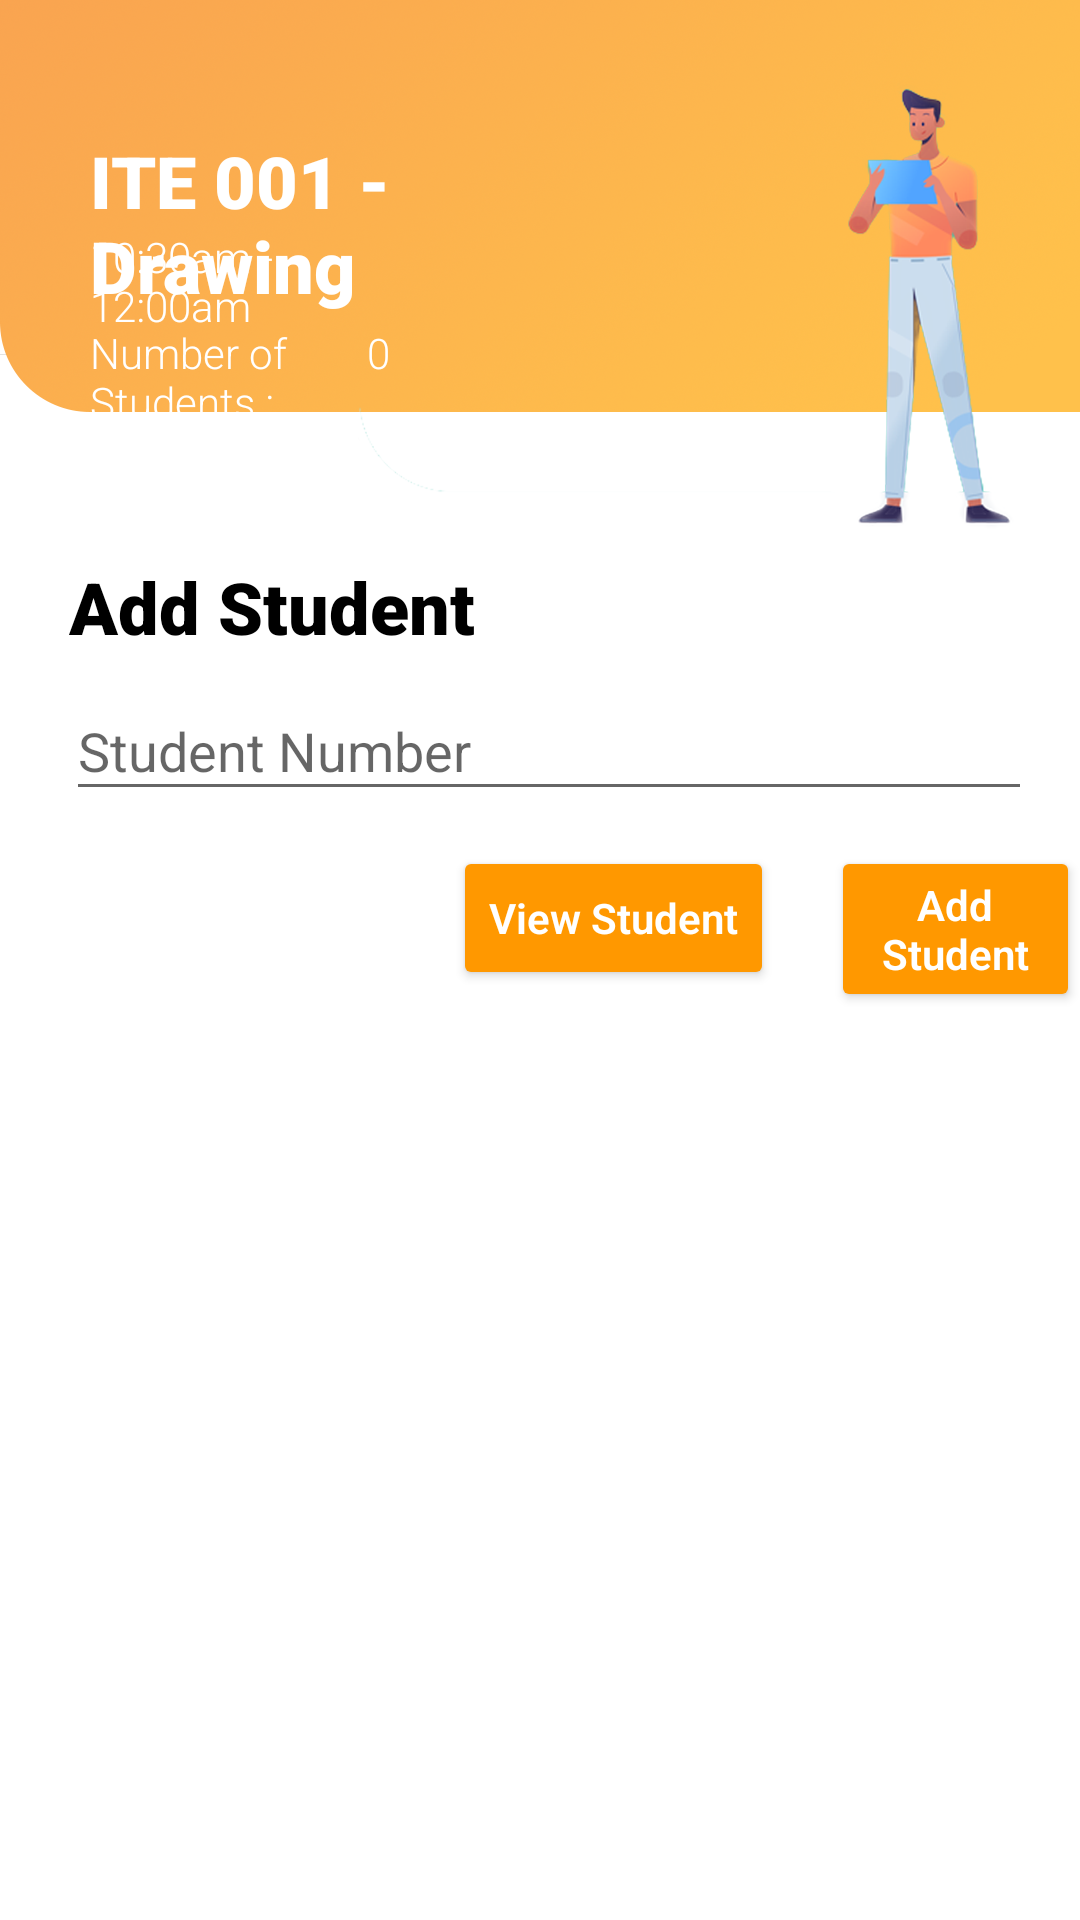

Produce the Android XML layout that renders to this screen, including the resource entries it uses.
<!-- AndroidManifest.xml: application theme Theme.Educado_final -->
<!-- res/layout/activity_add_student.xml -->
<?xml version="1.0" encoding="utf-8"?>
<RelativeLayout xmlns:android="http://schemas.android.com/apk/res/android"
    xmlns:app="http://schemas.android.com/apk/res-auto"
    xmlns:tools="http://schemas.android.com/tools"
    android:layout_width="match_parent"
    android:layout_height="match_parent"
    tools:context=".AddStudent">

    <ImageView
        android:id="@+id/imageView8"
        android:layout_width="match_parent"
        android:layout_height="match_parent"
        android:layout_alignParentStart="true"
        android:layout_alignParentLeft="true"
        android:layout_alignParentTop="true"
        android:layout_alignParentEnd="true"
        android:layout_alignParentRight="true"
        android:layout_alignParentBottom="true"
        android:layout_marginStart="0dp"
        android:layout_marginLeft="0dp"
        android:layout_marginTop="0dp"
        android:layout_marginEnd="0dp"
        android:layout_marginRight="0dp"
        android:layout_marginBottom="0dp"
        app:layout_constraintBottom_toBottomOf="parent"
        app:layout_constraintEnd_toEndOf="parent"
        app:layout_constraintStart_toStartOf="parent"
        app:layout_constraintTop_toTopOf="parent"
        app:layout_constraintVertical_bias="0.0"
        app:srcCompat="@drawable/backsub" />

    <TextView
        android:id="@+id/textView36"
        android:layout_width="wrap_content"
        android:layout_height="wrap_content"
        android:layout_alignParentStart="true"
        android:layout_alignParentLeft="true"
        android:layout_alignParentTop="true"
        android:layout_marginStart="23dp"
        android:layout_marginLeft="23dp"
        android:layout_marginTop="186dp"
        android:fontFamily="sans-serif-black"
        android:text="Add Student"
        android:textColor="#000000"
        android:textSize="24sp"
        android:textStyle="bold"
        app:layout_constraintEnd_toEndOf="parent"
        app:layout_constraintHorizontal_bias="0.113"
        app:layout_constraintStart_toStartOf="parent"
        app:layout_constraintTop_toTopOf="parent" />

    <Button
        android:id="@+id/addStudentBtn2"
        android:layout_width="wrap_content"
        android:layout_height="wrap_content"
        android:layout_alignParentStart="true"
        android:layout_alignParentLeft="true"
        android:layout_alignParentTop="true"
        android:layout_marginStart="151dp"
        android:layout_marginLeft="151dp"
        android:layout_marginTop="282dp"
        android:fontFamily="sans-serif-light"
        android:text="View Student"
        android:textAppearance="@style/TextAppearance.AppCompat.Small"
        android:textColor="#FFFFFF"
        android:textStyle="bold"
        app:backgroundTint="#FF9800"
        app:layout_constraintEnd_toEndOf="parent"
        app:layout_constraintHorizontal_bias="0.85"
        app:layout_constraintStart_toStartOf="parent"
        app:layout_constraintTop_toBottomOf="@+id/StudentNo" />

    <Button
        android:id="@+id/addStudentBtn"
        android:layout_width="wrap_content"
        android:layout_height="wrap_content"
        android:layout_alignParentStart="true"
        android:layout_alignParentLeft="true"
        android:layout_alignParentTop="true"
        android:layout_marginStart="277dp"
        android:layout_marginLeft="277dp"
        android:layout_marginTop="282dp"
        android:fontFamily="sans-serif-light"
        android:text="Add Student"
        android:textAppearance="@style/TextAppearance.AppCompat.Small"
        android:textColor="#FFFFFF"
        android:textStyle="bold"
        app:backgroundTint="#FF9800"
        app:layout_constraintEnd_toEndOf="parent"
        app:layout_constraintHorizontal_bias="0.85"
        app:layout_constraintStart_toStartOf="parent"
        app:layout_constraintTop_toBottomOf="@+id/StudentNo" />

    <ListView
        android:id="@+id/studentList"
        android:layout_width="wrap_content"
        android:layout_height="300dp"
        android:layout_below="@+id/addStudentBtn"
        android:layout_alignParentStart="true"
        android:layout_alignParentLeft="true"
        android:layout_alignParentEnd="true"
        android:layout_alignParentRight="true"
        android:layout_alignParentBottom="true"
        android:layout_marginStart="20dp"
        android:layout_marginLeft="20dp"
        android:layout_marginTop="40dp"
        android:layout_marginEnd="20dp"
        android:layout_marginRight="20dp"
        android:layout_marginBottom="48dp"
        android:clipToPadding="false" />

    <EditText
        android:id="@+id/StudentNo"
        android:layout_width="322dp"
        android:layout_height="43dp"
        android:layout_below="@+id/textView36"
        android:layout_alignParentStart="true"
        android:layout_alignParentLeft="true"
        android:layout_marginStart="22dp"
        android:layout_marginLeft="22dp"
        android:layout_marginTop="9dp"
        android:ems="10"
        android:hint="Student Number"
        android:inputType="textPersonName"
        app:layout_constraintEnd_toEndOf="parent"
        app:layout_constraintHorizontal_bias="0.494"
        app:layout_constraintStart_toStartOf="parent"
        app:layout_constraintTop_toBottomOf="@+id/textView36" />

    <TextView
        android:id="@+id/textView31"
        android:layout_width="wrap_content"
        android:layout_height="wrap_content"
        android:layout_alignParentStart="true"
        android:layout_alignParentLeft="true"
        android:layout_alignParentEnd="true"
        android:layout_alignParentRight="true"
        android:layout_marginStart="30dp"
        android:layout_marginLeft="30dp"
        android:layout_marginTop="44dp"
        android:layout_marginEnd="164dp"
        android:layout_marginRight="164dp"
        android:fontFamily="sans-serif-black"
        android:text="ITE 001 - Drawing"
        android:textColor="#FFFFFF"
        android:textSize="24sp"
        android:textStyle="bold"
        app:layout_constraintEnd_toEndOf="parent"
        app:layout_constraintHorizontal_bias="0.162"
        app:layout_constraintStart_toStartOf="parent"
        app:layout_constraintTop_toTopOf="@+id/imageView8" />

    <TextView
        android:id="@+id/textView32"
        android:layout_width="wrap_content"
        android:layout_height="wrap_content"
        android:layout_alignParentStart="true"
        android:layout_alignParentLeft="true"
        android:layout_alignParentEnd="true"
        android:layout_alignParentRight="true"
        android:layout_marginStart="30dp"
        android:layout_marginLeft="30dp"
        android:layout_marginTop="76dp"
        android:layout_marginEnd="246dp"
        android:layout_marginRight="246dp"
        android:fontFamily="sans-serif-light"
        android:text="10:30am - 12:00am"
        android:textColor="#FFFFFF"
        android:textSize="14sp"
        app:layout_constraintEnd_toEndOf="parent"
        app:layout_constraintHorizontal_bias="0.124"
        app:layout_constraintStart_toStartOf="parent"
        app:layout_constraintTop_toTopOf="parent" />

    <TextView
        android:id="@+id/textView35"
        android:layout_width="wrap_content"
        android:layout_height="wrap_content"
        android:layout_alignParentEnd="true"
        android:layout_alignParentRight="true"
        android:layout_marginTop="108dp"
        android:layout_marginEnd="230dp"
        android:layout_marginRight="230dp"
        android:fontFamily="sans-serif-light"
        android:text="0"
        android:textColor="#FFFFFF"
        android:textSize="14sp"
        app:layout_constraintEnd_toEndOf="parent"
        app:layout_constraintHorizontal_bias="0.429"
        app:layout_constraintStart_toStartOf="parent"
        app:layout_constraintTop_toTopOf="parent" />

    <TextView
        android:id="@+id/textView34"
        android:layout_width="wrap_content"
        android:layout_height="wrap_content"
        android:layout_alignParentStart="true"
        android:layout_alignParentLeft="true"
        android:layout_alignParentEnd="true"
        android:layout_alignParentRight="true"
        android:layout_marginStart="30dp"
        android:layout_marginLeft="30dp"
        android:layout_marginTop="108dp"
        android:layout_marginEnd="246dp"
        android:layout_marginRight="246dp"
        android:fontFamily="sans-serif-light"
        android:text="Number of Students :"
        android:textColor="#FFFFFF"
        android:textSize="14sp"
        app:layout_constraintEnd_toEndOf="parent"
        app:layout_constraintHorizontal_bias="0.124"
        app:layout_constraintStart_toStartOf="parent"
        app:layout_constraintTop_toTopOf="parent" />

</RelativeLayout>
<!-- resources referenced by this layout -->
<resources>
  <!-- drawable backsub: png bitmap (drawable-v24, 376735 bytes) -->
  <style name="Theme.Educado_final" parent="Theme.MaterialComponents.DayNight.DarkActionBar">
          
          <item name="colorPrimary">@color/purple_500</item>
          <item name="colorPrimaryVariant">@color/purple_700</item>
          <item name="colorOnPrimary">@color/white</item>
          
          <item name="colorSecondary">@color/teal_200</item>
          <item name="colorSecondaryVariant">@color/teal_700</item>
          <item name="colorOnSecondary">@color/black</item>
          
          <item name="android:statusBarColor" tools:targetApi="l">?attr/colorPrimaryVariant</item>
          
      </style>
  <!-- not gathered from this repository: default colours our renderer supplied (Android Studio template values) -->
  <color name="purple_500">#FF6200EE</color>
  <color name="purple_700">#FF3700B3</color>
  <color name="teal_200">#FF03DAC5</color>
  <color name="teal_700">#FF018786</color>
  <color name="black">#FF000000</color>
  <color name="white">#FFFFFFFF</color>
</resources>
